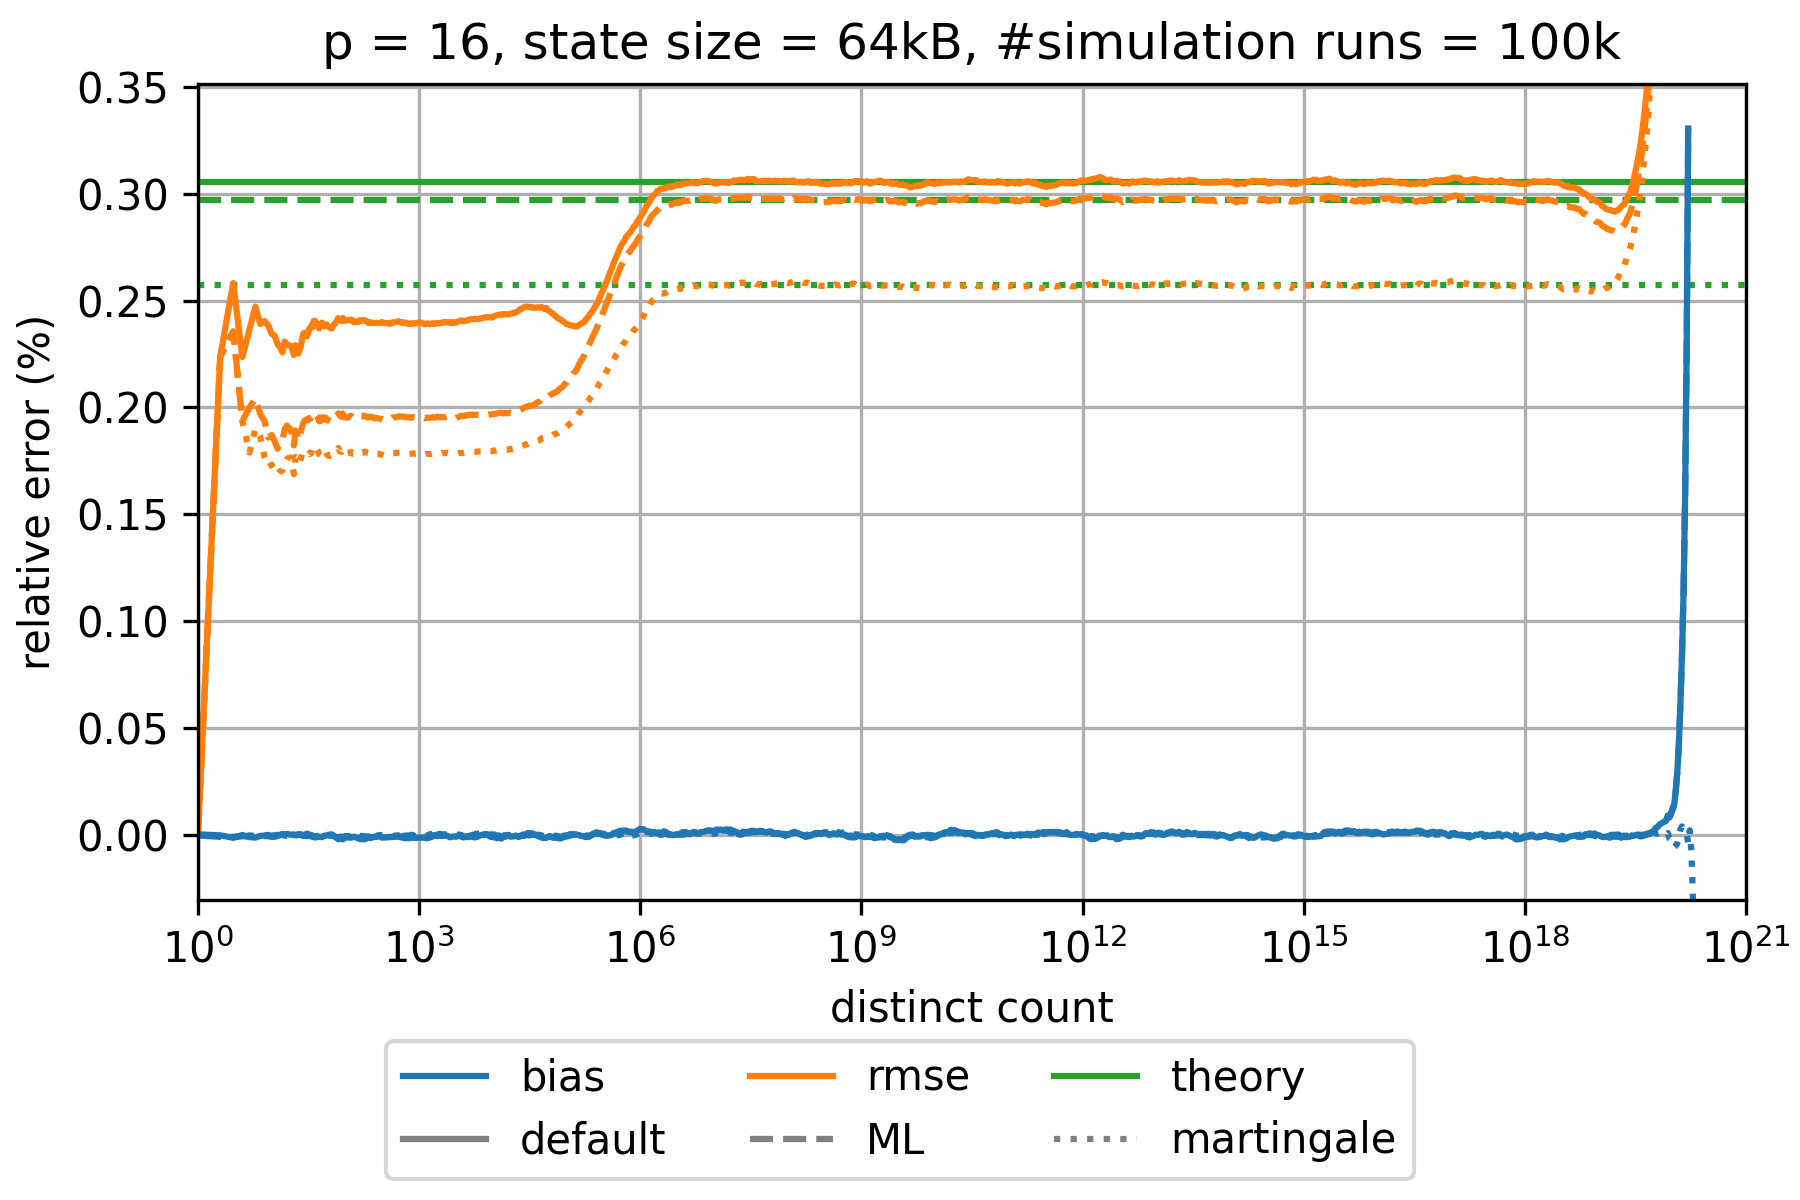

Values plotted in this chart, from the file beside it:
sketch_name=ultraloglog; p=16; num_cycles=100000; large_scale_simulation_mode_distinct_cou…
distinct count; relative bias default; relative rmse default; theoretical relative standard error defa…; relative bias martingale; relative rmse martingale; theoretical relative standard error mart…; relative bias optimal FGRA; relative rmse optimal FGRA; theoretical relative standard error opti…; relative bias maximum likelihood; relative rmse maximum likelihood; theoretical relative standard error maxi…
1.0; 1.4137504117713973E-6; 4.687640462360941E-6; 0.003056; 0.0; 0.0; 0.002571; 1.4137504117713973E-6; 4.687640462360941E-6; 0.003056; -3.5290737953897878E-6; 4.5578916002745E-6; 0.002972
2.0; -2.848448975004876E-6; 0.002236; 0.003056; -6.819572760480239E-6; 0.002236; 0.002571; -2.848448975004876E-6; 0.002236; 0.003056; -9.70406841802581E-6; 0.002236; 0.002972
3.0; -1.4033188497314018E-5; 0.002582; 0.003056; -1.0305382370790387E-5; 0.002357; 0.002571; -1.4033188497314018E-5; 0.002582; 0.003056; -1.2555212687098896E-5; 0.002357; 0.002972
4.0; -1.3806248729913972E-6; 0.002236; 0.003056; -5.459431523557325E-6; 0.001936; 0.002571; -1.3806248729913972E-6; 0.002236; 0.003056; -7.068568820176583E-6; 0.001936; 0.002972
5.0; -1.1266265611457176E-5; 0.002366; 0.003056; -3.2803329453303205E-6; 0.001789; 0.002571; -1.1266265611457176E-5; 0.002366; 0.003056; -8.253198411166378E-6; 0.002; 0.002972
6.0; -1.3534253953933367E-5; 0.002472; 0.003056; -5.767407454318445E-6; 0.0019; 0.002571; -1.3534253953933367E-5; 0.002472; 0.003056; -9.448285434001628E-6; 0.002041; 0.002972
7.0; -5.305235776382237E-6; 0.00239; 0.003056; -5.208484697546597E-6; 0.001863; 0.002571; -5.305235776382237E-6; 0.00239; 0.003056; -7.774116941318695E-6; 0.001969; 0.002972
8.0; -4.732982554365904E-6; 0.002404; 0.003056; -2.7451694714847043E-6; 0.001768; 0.002571; -4.732982554365904E-6; 0.002404; 0.003056; -6.803162754457479E-6; 0.001936; 0.002972
9.0; -7.572134141695352E-6; 0.002383; 0.003056; -1.2326159032732478E-6; 0.001721; 0.002571; -7.572134141695352E-6; 0.002383; 0.003056; -4.095951185136665E-6; 0.001859; 0.002972
10.0; -9.652784617827671E-6; 0.002345; 0.003056; -1.3865262344593246E-6; 0.001732; 0.002571; -9.652784617827671E-6; 0.002345; 0.003056; -4.162779341818126E-6; 0.001871; 0.002972
11.0; -1.0006150557083126E-5; 0.002335; 0.003056; -2.419090116658428E-8; 0.001701; 0.002571; -1.0006150557083126E-5; 0.002335; 0.003056; -2.610263210625963E-6; 0.001841; 0.002972
12.0; -5.851611606939107E-6; 0.002297; 0.003056; 8.08161167748221E-7; 0.001687; 0.002571; -5.851611606939107E-6; 0.002297; 0.003056; -6.889182638917483E-7; 0.001806; 0.002972
13.0; -1.4142458647335956E-6; 0.002281; 0.003056; 4.630952435893644E-7; 0.001702; 0.002571; -1.4142458647335956E-6; 0.002281; 0.003056; -1.5486590055246428E-6; 0.001836; 0.002972
14.0; 3.304917364609266E-6; 0.002258; 0.003056; 6.221066629874526E-7; 0.001705; 0.002571; 3.304917364609266E-6; 0.002258; 0.003056; -1.7355780322542218E-6; 0.001848; 0.002972
15.0; 1.8131042739997945E-6; 0.002308; 0.003056; -8.157089888767016E-7; 0.001738; 0.002571; 1.8131042739997945E-6; 0.002308; 0.003056; -4.053143532940177E-6; 0.001897; 0.002972
16.0; 2.9064851734803544E-6; 0.002295; 0.003056; -1.6759880633952994E-6; 0.001756; 0.002571; 2.9064851734803544E-6; 0.002295; 0.003056; -4.997761874933605E-6; 0.001916; 0.002972
17.0; 2.0547087337053013E-6; 0.002292; 0.003056; -2.0616353651962086E-6; 0.001764; 0.002571; 2.0547087337053013E-6; 0.002292; 0.003056; -4.18865679256559E-6; 0.001905; 0.002972
18.0; 5.596099471945375E-7; 0.002289; 0.003056; -2.0504280938529775E-6; 0.001765; 0.002571; 5.596099471945375E-7; 0.002289; 0.003056; -3.601747474305513E-6; 0.001899; 0.002972
19.0; 1.0475646254185732E-7; 0.002274; 0.003056; -1.261110041235332E-7; 0.001737; 0.002571; 1.0475646254185732E-7; 0.002274; 0.003056; -1.1195810687066353E-6; 0.001867; 0.002972
20.0; 1.5382883289532021E-6; 0.002245; 0.003056; 3.4232083319095155E-6; 0.001687; 0.002571; 1.5382883289532021E-6; 0.002245; 0.003056; 2.5003145026254393E-6; 0.001822; 0.002972
21.0; -3.19160295505249E-6; 0.002291; 0.003056; -2.1118925442653963E-6; 0.001768; 0.002571; -3.19160295505249E-6; 0.002291; 0.003056; -2.425377352175062E-6; 0.001892; 0.002972
22.0; -2.146633974599058E-6; 0.002284; 0.003056; -1.8541942891230903E-6; 0.001765; 0.002571; -2.146633974599058E-6; 0.002284; 0.003056; -1.5629302709058348E-6; 0.001884; 0.002972
23.0; 2.220895185386274E-6; 0.002252; 0.003056; 3.9679035748886397E-7; 0.001738; 0.002571; 2.220895185386274E-6; 0.002252; 0.003056; 1.7493113033888766E-6; 0.001848; 0.002972
24.0; 1.922524859856738E-6; 0.002272; 0.003056; -1.9148836696320024E-7; 0.001747; 0.002571; 1.922524859856738E-6; 0.002272; 0.003056; 9.355245670110924E-7; 0.001862; 0.002972
25.0; 1.7007369749101328E-6; 0.002291; 0.003056; -1.6783198110577772E-6; 0.001765; 0.002571; 1.7007369749101328E-6; 0.002291; 0.003056; -1.1117438590338977E-6; 0.001887; 0.002972
26.0; -4.983780664343703E-7; 0.002326; 0.003056; -3.575452594001581E-6; 0.001786; 0.002571; -4.983780664343703E-7; 0.002326; 0.003056; -3.459203670190207E-6; 0.001913; 0.002972
27.0; -6.449456708611873E-7; 0.002347; 0.003056; -2.8735816778904305E-6; 0.001778; 0.002571; -6.449456708611873E-7; 0.002347; 0.003056; -4.99946655480077E-6; 0.001929; 0.002972
28.0; 5.43079151571496E-7; 0.002348; 0.003056; -2.708821129126739E-6; 0.001777; 0.002571; 5.43079151571496E-7; 0.002348; 0.003056; -5.79779591908206E-6; 0.001937; 0.002972
29.0; 1.4473638043602784E-6; 0.002349; 0.003056; -3.370620166589136E-6; 0.001783; 0.002571; 1.4473638043602784E-6; 0.002349; 0.003056; -6.283645832059045E-6; 0.001942; 0.002972
30.0; 4.960156092003068E-6; 0.002333; 0.003056; -2.7763292182606125E-6; 0.001777; 0.002571; 4.960156092003068E-6; 0.002333; 0.003056; -5.823824916140266E-6; 0.001944; 0.002972
31.0; 4.053480954118602E-6; 0.002345; 0.003056; -2.9835706289725216E-6; 0.001779; 0.002571; 4.053480954118602E-6; 0.002345; 0.003056; -5.47703021706573E-6; 0.00194; 0.002972
32.0; 9.770008348275505E-7; 0.002364; 0.003056; -3.6049024196756807E-6; 0.001784; 0.002571; 9.770008348275505E-7; 0.002364; 0.003056; -6.776776436192169E-6; 0.001951; 0.002972
33.0; -6.920269933479582E-7; 0.002374; 0.003056; -3.389760128517876E-6; 0.001782; 0.002571; -6.920269933479582E-7; 0.002374; 0.003056; -6.253364087300745E-6; 0.001946; 0.002972
34.0; -1.3123309918354832E-6; 0.002372; 0.003056; -3.588636486346457E-6; 0.001784; 0.002571; -1.3123309918354832E-6; 0.002372; 0.003056; -6.70356722701764E-6; 0.001949; 0.002972
35.0; -4.911053495377863E-6; 0.002386; 0.003056; -5.880469991660983E-6; 0.001802; 0.002571; -4.911053495377863E-6; 0.002386; 0.003056; -7.761768952085492E-6; 0.001957; 0.002972
36.0; -4.520298635598942E-6; 0.002377; 0.003056; -5.645242013185461E-6; 0.001799; 0.002571; -4.520298635598942E-6; 0.002377; 0.003056; -7.723174702444746E-6; 0.001956; 0.002972
37.0; -1.067598791431634E-5; 0.002404; 0.003056; -7.68395637205357E-6; 0.001813; 0.002571; -1.067598791431634E-5; 0.002404; 0.003056; -1.0449833030735968E-5; 0.001974; 0.002972
38.0; -1.2262705873222348E-5; 0.002406; 0.003056; -7.078838128837443E-6; 0.001808; 0.002571; -1.2262705873222348E-5; 0.002406; 0.003056; -1.020686619066566E-5; 0.001971; 0.002972
39.0; -1.3132548391279509E-5; 0.002404; 0.003056; -7.880680790100467E-6; 0.001813; 0.002571; -1.3132548391279509E-5; 0.002404; 0.003056; -1.0029088331013241E-5; 0.001969; 0.002972
40.0; -1.23079676087149E-5; 0.002397; 0.003056; -7.4828816007634225E-6; 0.001809; 0.002571; -1.23079676087149E-5; 0.002397; 0.003056; -9.17531280266386E-6; 0.001963; 0.002972
42.0; -1.114587166454605E-5; 0.002384; 0.003056; -6.05208618377422E-6; 0.001798; 0.002571; -1.114587166454605E-5; 0.002384; 0.003056; -8.005312913423704E-6; 0.001954; 0.002972
44.0; -8.523063557001765E-6; 0.00237; 0.003056; -3.7194796561151715E-6; 0.001782; 0.002571; -8.523063557001765E-6; 0.00237; 0.003056; -4.888885646546378E-6; 0.001935; 0.002972
46.0; -9.424337288876413E-6; 0.002383; 0.003056; -2.9943248562417714E-6; 0.001777; 0.002571; -9.424337288876413E-6; 0.002383; 0.003056; -4.8322632069042695E-6; 0.001937; 0.002972
48.0; -1.1626553632872333E-5; 0.002397; 0.003056; -5.966745376998533E-6; 0.001793; 0.002571; -1.1626553632872333E-5; 0.002397; 0.003056; -8.111463504362684E-6; 0.001954; 0.002972
50.0; -8.31494901241928E-6; 0.00239; 0.003056; -6.1919904448579315E-6; 0.001793; 0.002571; -8.31494901241928E-6; 0.00239; 0.003056; -7.74130372465478E-6; 0.001953; 0.002972
52.0; -3.938675619621504E-6; 0.00238; 0.003056; -4.94914516116475E-6; 0.001788; 0.002571; -3.938675619621504E-6; 0.00238; 0.003056; -5.8335215857018845E-6; 0.001944; 0.002972
54.0; -4.406623497206886E-6; 0.002388; 0.003056; -6.10614966736221E-6; 0.001794; 0.002571; -4.406623497206886E-6; 0.002388; 0.003056; -7.414483798885356E-6; 0.001952; 0.002972
56.0; -3.281544134573983E-6; 0.002388; 0.003056; -3.690611676108833E-6; 0.001781; 0.002571; -3.281544134573983E-6; 0.002388; 0.003056; -5.113372290132728E-6; 0.00194; 0.002972
58.0; -6.599270609524716E-7; 0.002379; 0.003056; -2.5556889864161537E-6; 0.001775; 0.002571; -6.599270609524716E-7; 0.002379; 0.003056; -5.003001380797371E-6; 0.001939; 0.002972
60.0; -2.919444355004034E-7; 0.002377; 0.003056; -2.9062153668039104E-6; 0.001775; 0.002571; -2.919444355004034E-7; 0.002377; 0.003056; -5.0999878847220075E-6; 0.001938; 0.002972
62.0; 1.0138353902027496E-6; 0.002372; 0.003056; -2.6633008486478715E-6; 0.001773; 0.002571; 1.0138353902027496E-6; 0.002372; 0.003056; -4.680191131917492E-6; 0.001936; 0.002972
65.0; 2.016805944152406E-6; 0.00237; 0.003056; -2.9787541582903224E-6; 0.001776; 0.002571; 2.016805944152406E-6; 0.00237; 0.003056; -3.852726446336433E-6; 0.001934; 0.002972
68.0; -3.1463212400255586E-6; 0.002383; 0.003056; -4.191472322691449E-6; 0.001781; 0.002571; -3.1463212400255586E-6; 0.002383; 0.003056; -4.874265588871467E-6; 0.001938; 0.002972
71.0; -7.047800615319903E-6; 0.00239; 0.003056; -5.9051215749749325E-6; 0.001787; 0.002571; -7.047800615319903E-6; 0.00239; 0.003056; -6.51816052672817E-6; 0.001943; 0.002972
74.0; -1.1888374338284388E-5; 0.002399; 0.003056; -7.787599879278716E-6; 0.001792; 0.002571; -1.1888374338284388E-5; 0.002399; 0.003056; -9.929630274014109E-6; 0.001954; 0.002972
77.0; -1.6446719633726475E-5; 0.002407; 0.003056; -1.0339804631386258E-5; 0.0018; 0.002571; -1.6446719633726475E-5; 0.002407; 0.003056; -1.2084811370694049E-5; 0.001961; 0.002972
80.0; -2.1677125875990698E-5; 0.002418; 0.003056; -1.2486599174736115E-5; 0.00181; 0.002571; -2.1677125875990698E-5; 0.002418; 0.003056; -1.4091466344341898E-5; 0.001972; 0.002972
84.0; -1.916937670754912E-5; 0.002411; 0.003056; -8.175489672398675E-6; 0.001794; 0.002571; -1.916937670754912E-5; 0.002411; 0.003056; -1.054322977311574E-5; 0.001962; 0.002972
88.0; -1.7622268102726328E-5; 0.002405; 0.003056; -7.307658157060276E-6; 0.001792; 0.002571; -1.7622268102726328E-5; 0.002405; 0.003056; -8.677791399209427E-6; 0.001956; 0.002972
... 902 more rows
